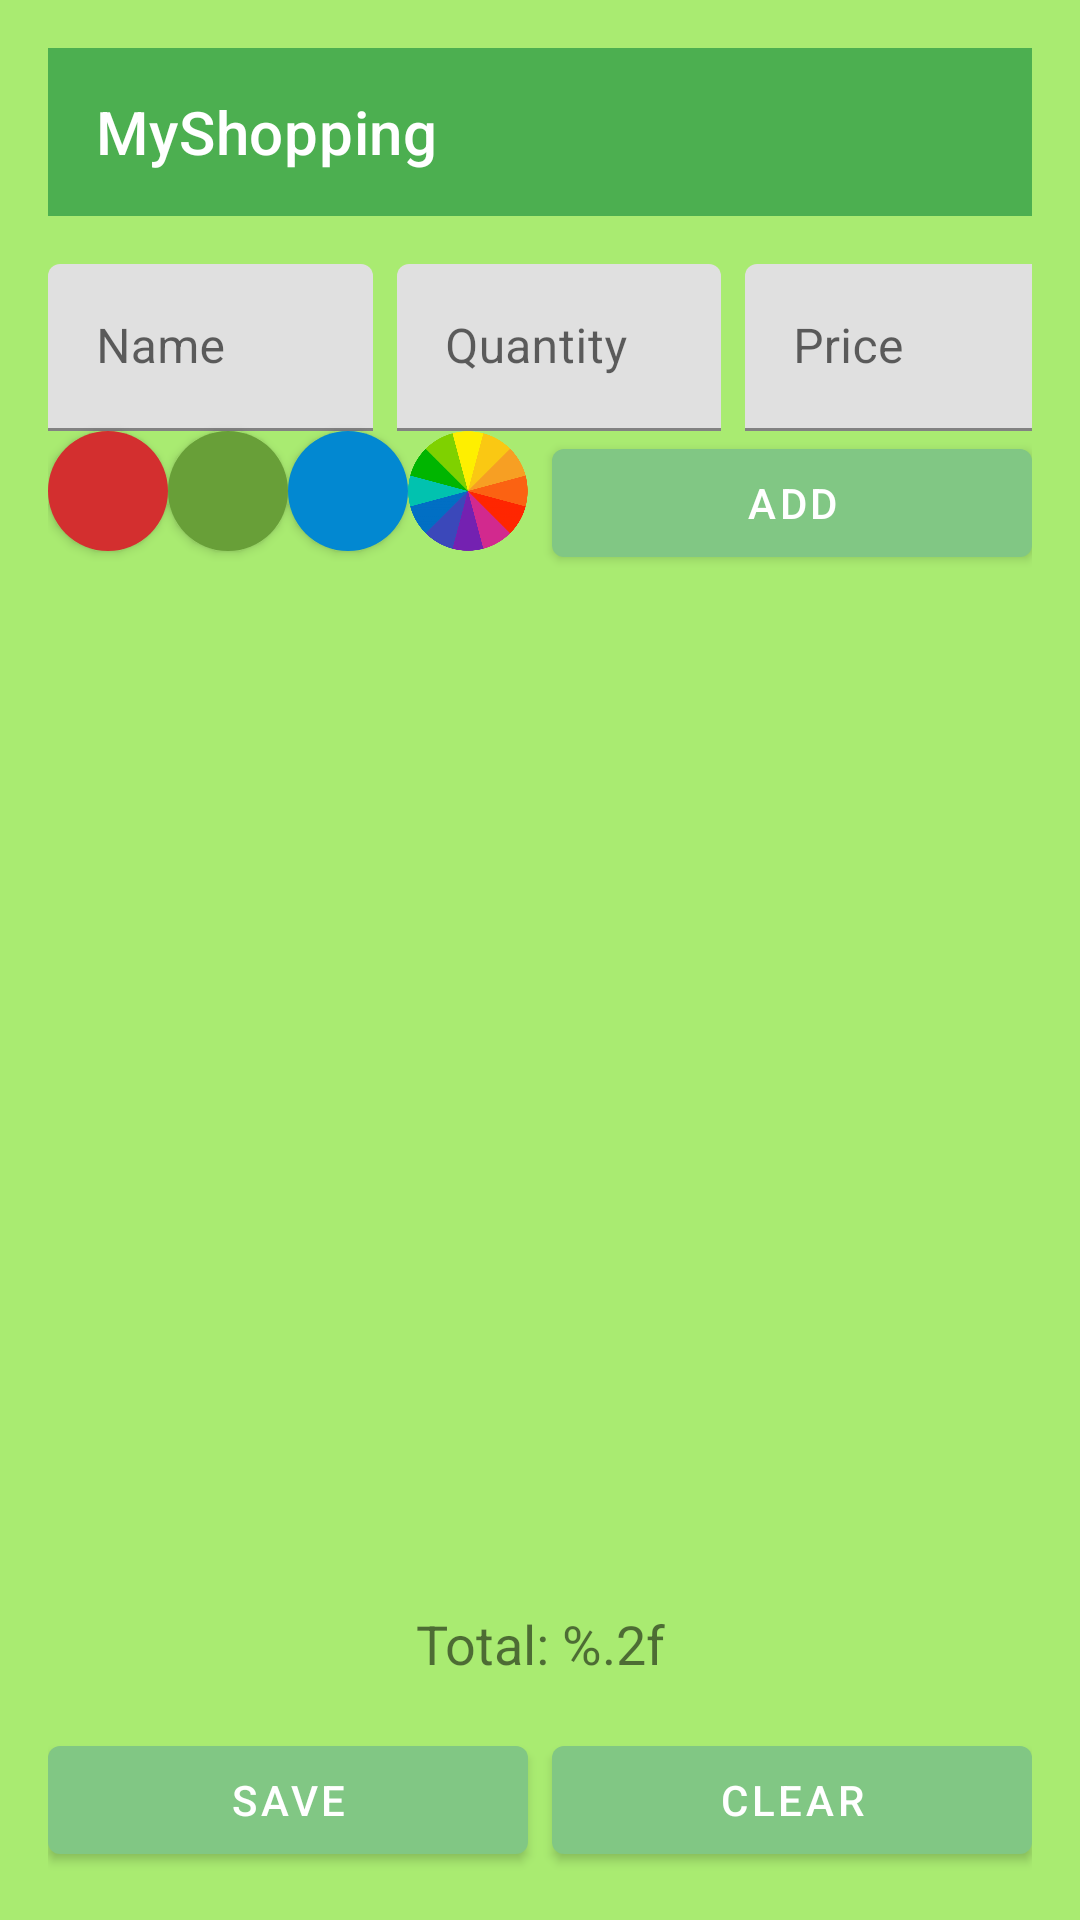

Produce the Android XML layout that renders to this screen, including the resource entries it uses.
<!-- AndroidManifest.xml: application theme AppTheme_Green -->
<!-- res/layout/activity_main.xml -->
<?xml version="1.0" encoding="utf-8"?>
<androidx.constraintlayout.widget.ConstraintLayout xmlns:android="http://schemas.android.com/apk/res/android"
    xmlns:app="http://schemas.android.com/apk/res-auto"
    android:layout_width="match_parent"
    android:layout_height="match_parent"
    android:background="?attr/foneBackground"
    android:padding="16dp">

    
    <com.google.android.material.appbar.MaterialToolbar
        android:id="@+id/toolbar"
        android:layout_width="match_parent"
        android:layout_height="?attr/actionBarSize"
        style="@style/Widget.App.Toolbar"
        app:title="@string/app_name"
        app:popupTheme="?attr/actionBarPopupTheme"
        app:layout_constraintTop_toTopOf="parent"
        app:layout_constraintStart_toStartOf="parent" />

    
    <com.google.android.material.textfield.TextInputLayout
        android:id="@+id/til_name"
        android:layout_width="0dp"
        android:layout_height="wrap_content"
        android:layout_marginTop="16dp"
        android:layout_marginEnd="8dp"
        android:hint="@string/name_hint"
        app:layout_constraintTop_toBottomOf="@id/toolbar"
        app:layout_constraintStart_toStartOf="parent"
        app:layout_constraintEnd_toStartOf="@id/til_quantity"
        app:layout_constraintWidth_max="200dp"
        app:layout_constraintWidth_percent="0.33">

        <com.google.android.material.textfield.TextInputEditText
            android:id="@+id/et_name"
            android:layout_width="match_parent"
            android:layout_height="wrap_content"
            android:textColor="?attr/editText_textColor"
            android:inputType="text" />
    </com.google.android.material.textfield.TextInputLayout>

    <com.google.android.material.textfield.TextInputLayout
        android:id="@+id/til_quantity"
        android:layout_width="0dp"
        android:layout_height="wrap_content"
        android:layout_marginEnd="8dp"
        android:hint="@string/quantity_hint"
        app:layout_constraintTop_toTopOf="@id/til_name"
        app:layout_constraintStart_toEndOf="@id/til_name"
        app:layout_constraintEnd_toStartOf="@id/til_price"
        app:layout_constraintWidth_max="150dp"
        app:layout_constraintWidth_percent="0.33">

        <com.google.android.material.textfield.TextInputEditText
            android:id="@+id/et_quantity"
            android:layout_width="match_parent"
            android:layout_height="wrap_content"
            android:textColor="?attr/editText_textColor"
            android:inputType="numberDecimal" />
    </com.google.android.material.textfield.TextInputLayout>

    <com.google.android.material.textfield.TextInputLayout
        android:id="@+id/til_price"
        android:layout_width="0dp"
        android:layout_height="wrap_content"
        android:hint="@string/price_hint"
        app:layout_constraintTop_toTopOf="@id/til_quantity"
        app:layout_constraintStart_toEndOf="@id/til_quantity"
        app:layout_constraintEnd_toEndOf="parent"
        app:layout_constraintWidth_max="150dp"
        app:layout_constraintWidth_percent="0.33">

        <com.google.android.material.textfield.TextInputEditText
            android:id="@+id/et_price"
            android:layout_width="match_parent"
            android:layout_height="wrap_content"
            android:textColor="?attr/editText_textColor"
            android:inputType="numberDecimal" />
    </com.google.android.material.textfield.TextInputLayout>

    
    <com.google.android.material.button.MaterialButton
        android:id="@+id/btn_red"
        android:layout_width="40dp"
        android:layout_height="40dp"
        android:layout_marginEnd="8dp"
        android:background="@drawable/color_button_red"
        app:backgroundTint="@null"
        app:layout_constraintTop_toBottomOf="@id/til_name"
        app:layout_constraintStart_toStartOf="parent"
        app:layout_constraintBottom_toTopOf="@id/rv_items" />

    <com.google.android.material.button.MaterialButton
        android:id="@+id/btn_green"
        android:layout_width="40dp"
        android:layout_height="40dp"
        android:layout_marginEnd="8dp"
        android:background="@drawable/color_button_green"
        app:backgroundTint="@null"
        app:layout_constraintTop_toTopOf="@id/btn_red"
        app:layout_constraintStart_toEndOf="@id/btn_red" />

    <com.google.android.material.button.MaterialButton
        android:id="@+id/btn_blue"
        android:layout_width="40dp"
        android:layout_height="40dp"
        android:layout_marginEnd="8dp"
        android:background="@drawable/color_button_blue"
        app:backgroundTint="@null"
        app:layout_constraintTop_toTopOf="@id/btn_green"
        app:layout_constraintStart_toEndOf="@id/btn_green" />

    <com.google.android.material.button.MaterialButton
        android:id="@+id/btn_palette"
        android:layout_width="40dp"
        android:layout_height="40dp"
        android:layout_marginEnd="8dp"
        android:background="@drawable/palette"
        app:backgroundTint="@null"
        app:layout_constraintTop_toTopOf="@id/btn_blue"
        app:layout_constraintStart_toEndOf="@id/btn_blue" />

    <com.google.android.material.button.MaterialButton
        android:id="@+id/btn_add"
        android:layout_width="0dp"
        android:layout_height="wrap_content"
        android:layout_marginStart="8dp"
        android:text="@string/add"
        android:textColor="?attr/button_textColor"
        app:backgroundTint="?attr/button_background"
        app:layout_constraintTop_toTopOf="@id/btn_palette"
        app:layout_constraintStart_toEndOf="@id/btn_palette"
        app:layout_constraintEnd_toEndOf="parent" />

    
    <androidx.recyclerview.widget.RecyclerView
        android:id="@+id/rv_items"
        android:layout_width="0dp"
        android:layout_height="0dp"
        android:layout_marginTop="16dp"
        app:layout_constraintTop_toBottomOf="@id/btn_red"
        app:layout_constraintBottom_toTopOf="@id/all_total"
        app:layout_constraintStart_toStartOf="parent"
        app:layout_constraintEnd_toEndOf="parent" />

    
    <TextView
        android:id="@+id/all_total"
        android:layout_width="0dp"
        android:layout_height="wrap_content"
        android:layout_marginTop="16dp"
        android:layout_marginBottom="16dp"
        android:text="@string/total"
        android:textSize="18sp"
        android:gravity="center"
        app:layout_constraintBottom_toTopOf="@id/btn_save"
        app:layout_constraintStart_toStartOf="parent"
        app:layout_constraintEnd_toEndOf="parent" />

    
    <com.google.android.material.button.MaterialButton
        android:id="@+id/btn_save"
        android:layout_width="0dp"
        android:layout_height="wrap_content"
        android:layout_marginEnd="8dp"
        android:text="@string/save"
        android:textColor="?attr/button_textColor"
        app:backgroundTint="?attr/button_background"
        app:layout_constraintBottom_toTopOf="@id/ad_view"
        app:layout_constraintStart_toStartOf="parent"
        app:layout_constraintEnd_toStartOf="@id/btn_clear" />

    <com.google.android.material.button.MaterialButton
        android:id="@+id/btn_clear"
        android:layout_width="0dp"
        android:layout_height="wrap_content"
        android:text="@string/clear"
        android:textColor="?attr/button_textColor"
        app:backgroundTint="?attr/button_background"
        app:layout_constraintBottom_toTopOf="@id/ad_view"
        app:layout_constraintStart_toEndOf="@id/btn_save"
        app:layout_constraintEnd_toEndOf="parent" />

    
    <com.google.android.gms.ads.AdView
        android:id="@+id/ad_view"
        android:layout_width="wrap_content"
        android:layout_height="wrap_content"
        android:layout_gravity="center"
        android:layout_marginTop="16dp"
        android:visibility="gone"
        app:adUnitId="ca-app-pub-3940256099942544/6300978111"
        app:layout_constraintBottom_toBottomOf="parent"
        app:layout_constraintStart_toStartOf="parent"
        app:layout_constraintEnd_toEndOf="parent" />

</androidx.constraintlayout.widget.ConstraintLayout>
<!-- resources referenced by this layout -->
<resources>
  <!-- drawable color_button_blue (drawable) -->
  <?xml version="1.0" encoding="utf-8"?>
  <shape xmlns:android="http://schemas.android.com/apk/res/android">
      <solid android:color="@color/button_blue" /> 
      <corners android:radius="24dp" />
  </shape>
  <!-- drawable color_button_green (drawable) -->
  <?xml version="1.0" encoding="utf-8"?>
  <shape xmlns:android="http://schemas.android.com/apk/res/android">
      <solid android:color="@color/button_green" />
      <corners android:radius="24dp" />
  </shape>
  <!-- drawable color_button_red (drawable) -->
  <?xml version="1.0" encoding="utf-8"?>
  <shape xmlns:android="http://schemas.android.com/apk/res/android">
      <solid android:color="@color/button_red" /> 
      <corners android:radius="24dp" />
  </shape>
  <string name="add">Add</string>
  <string name="app_name">MyShopping</string>
  <string name="clear">Clear</string>
  <string name="name_hint">Name</string>
  <string name="price_hint">Price</string>
  <string name="quantity_hint">Quantity</string>
  <string name="save">Save</string>
  <string name="total">Total: %.2f</string>
  <style name="Widget.App.Toolbar" parent="Widget.MaterialComponents.Toolbar">
          <item name="android:background">?attr/toolbarBackground</item>
          <item name="titleTextColor">?attr/toolbar_textColor</item>
          <item name="android:theme">@style/ThemeOverlay.MaterialComponents.Dark.ActionBar</item>
      </style>
  <color name="button_blue">#0288D1</color>
  <color name="button_green">#689F38</color>
  <color name="button_red">#D32F2F</color>
  <color name="green_primary">#4CAF50</color>
  <color name="green_primary_variant">#388E3C</color>
  <color name="white">#FFFFFF</color>
  <color name="green_secondary">#81C784</color>
  <style name="AlertDialogTheme_Base" parent="Theme.MaterialComponents.Light.Dialog.Alert">
          <item name="colorPrimary">@color/green_primary</item>
          <item name="colorAccent">@color/green_secondary</item>
          <item name="android:background">?attr/dialog_background</item>
          <item name="android:textColor">?attr/dialog_textColor</item>
          <item name="android:textAppearance">?attr/dialog_textAppearance</item>
          <item name="buttonBarPositiveButtonStyle">@style/Widget.App.DialogButton</item>
          <item name="buttonBarNegativeButtonStyle">@style/Widget.App.DialogButton</item>
      </style>
  <color name="green_toolbar_text">@color/white</color>
  <color name="green_menu_item_text">@color/black</color>
  <color name="green_popup_background">#FFFFFF</color>
  <color name="green_popup_divider">#DDDDDD</color>
  <color name="green_toolbar_background">@color/green_primary</color>
  <style name="Widget.App.DialogButton" parent="Widget.MaterialComponents.Button.TextButton">
          <item name="android:textColor">@color/green_secondary</item>
      </style>
  <color name="black">#000000</color>
</resources>
